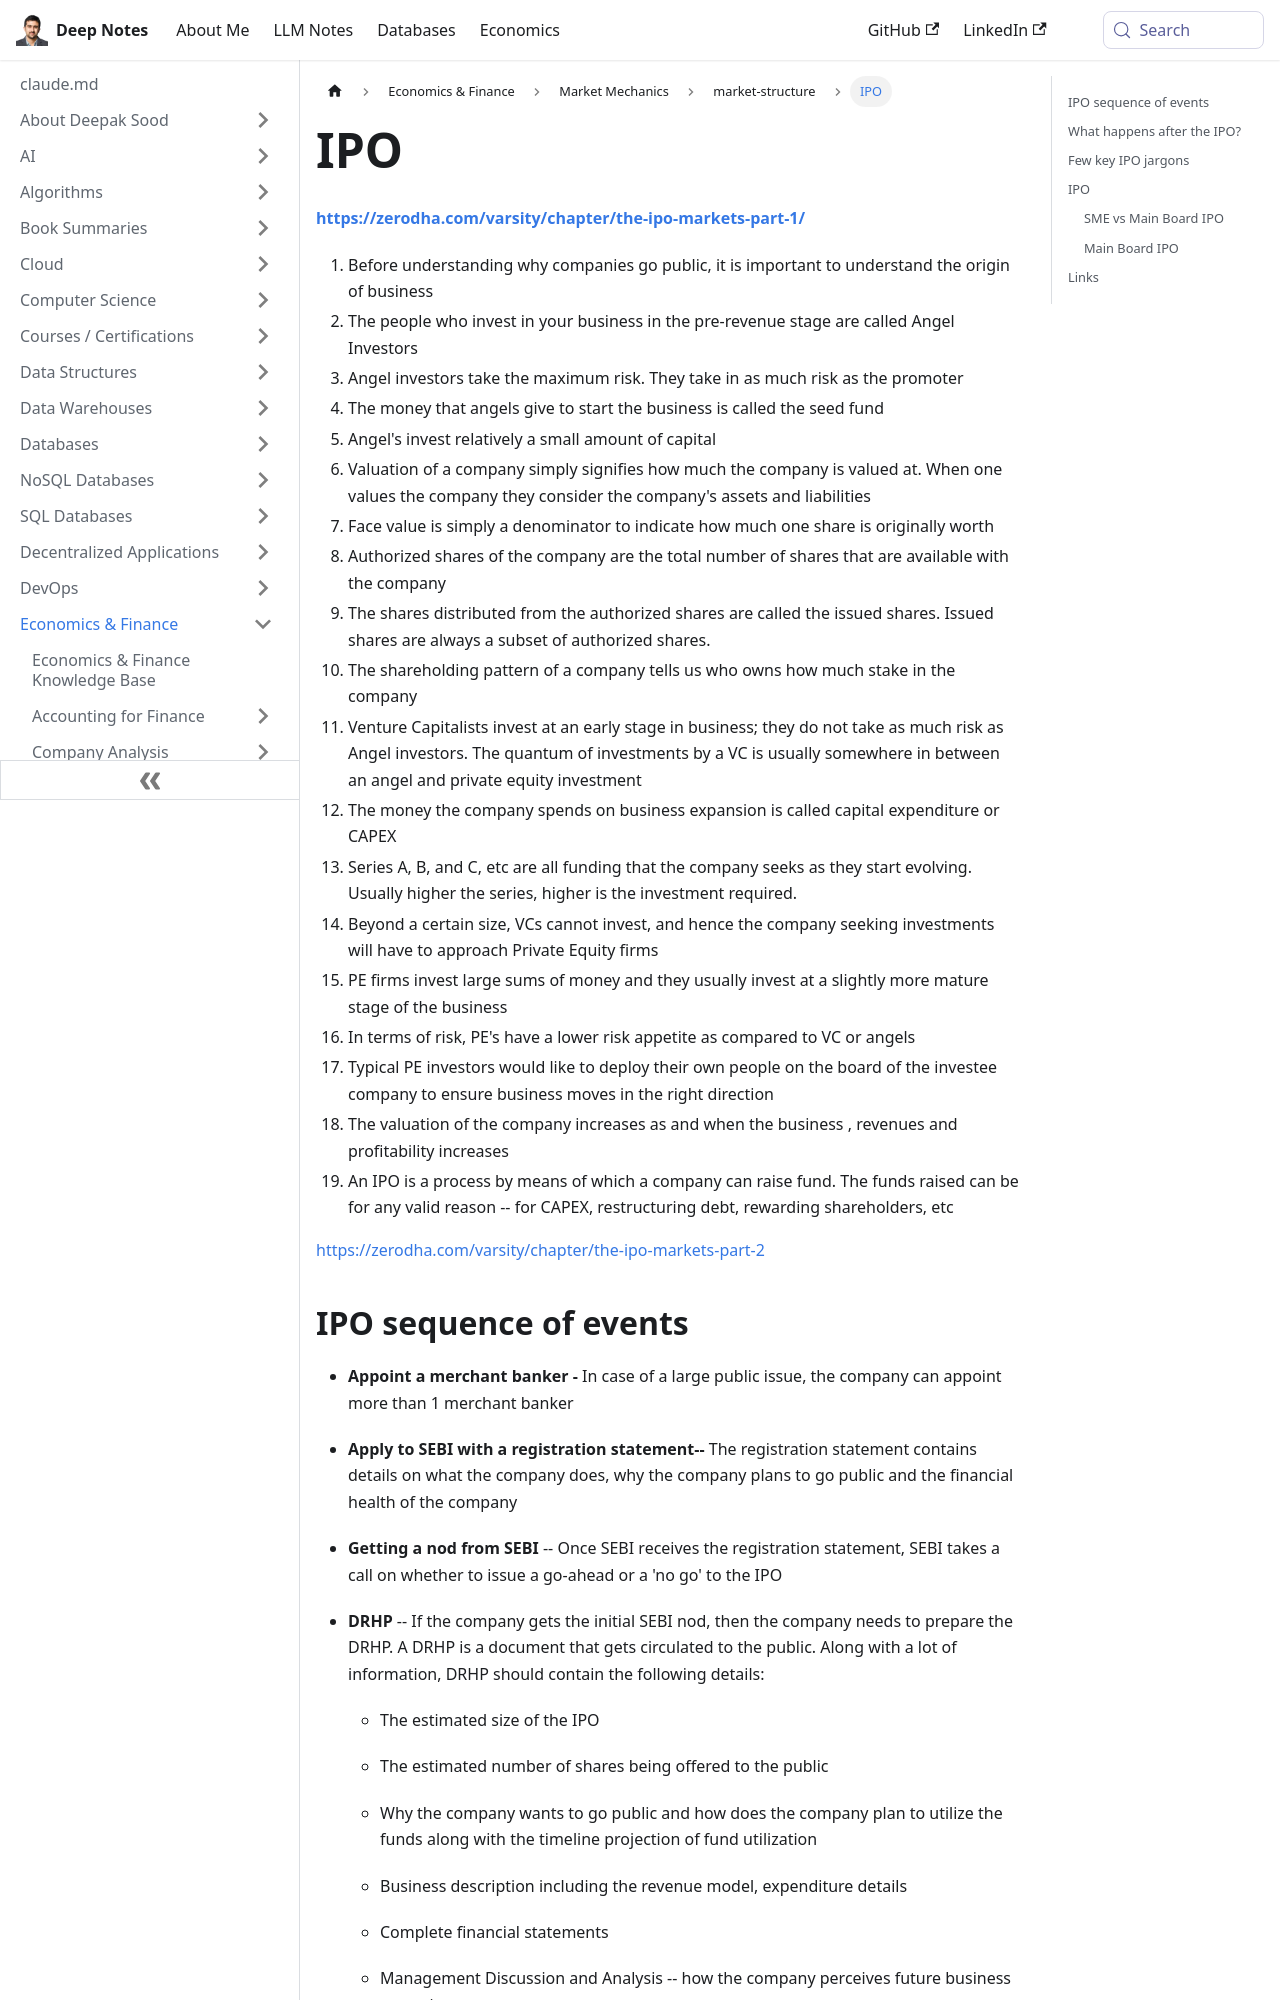

repository: deepaksood619/deepaksood619.github.io · page: economics/market-mechanics/market-structure/ipo-process/index.html · generator: docusaurus

---
slug: /economics/market-mechanics/market-structure/ipo-process
title: IPO
description: Explore the IPO process, from angel investors and seed funding to company valuation and share face value, empowering your investment strategies.
created: 2023-07-10
updated: 2026-07-22
---
[**https://zerodha.com/varsity/chapter/the-ipo-markets-part-1/**](https://zerodha.com/varsity/chapter/the-ipo-markets-part-1/)

1. Before understanding why companies go public, it is important to understand the origin of business
2. The people who invest in your business in the pre-revenue stage are called Angel Investors
3. Angel investors take the maximum risk. They take in as much risk as the promoter
4. The money that angels give to start the business is called the seed fund
5. Angel's invest relatively a small amount of capital
6. Valuation of a company simply signifies how much the company is valued at. When one values the company they consider the company's assets and liabilities
7. Face value is simply a denominator to indicate how much one share is originally worth
8. Authorized shares of the company are the total number of shares that are available with the company
9. The shares distributed from the authorized shares are called the issued shares. Issued shares are always a subset of authorized shares.
10. The shareholding pattern of a company tells us who owns how much stake in the company
11. Venture Capitalists invest at an early stage in business; they do not take as much risk as Angel investors. The quantum of investments by a VC is usually somewhere in between an angel and private equity investment
12. The money the company spends on business expansion is called capital expenditure or CAPEX
13. Series A, B, and C, etc are all funding that the company seeks as they start evolving. Usually higher the series, higher is the investment required.
14. Beyond a certain size, VCs cannot invest, and hence the company seeking investments will have to approach Private Equity firms
15. PE firms invest large sums of money and they usually invest at a slightly more mature stage of the business
16. In terms of risk, PE's have a lower risk appetite as compared to VC or angels
17. Typical PE investors would like to deploy their own people on the board of the investee company to ensure business moves in the right direction
18. The valuation of the company increases as and when the business , revenues and profitability increases
19. An IPO is a process by means of which a company can raise fund. The funds raised can be for any valid reason -- for CAPEX, restructuring debt, rewarding shareholders, etc

https://zerodha.com/varsity/chapter/the-ipo-markets-part-2
